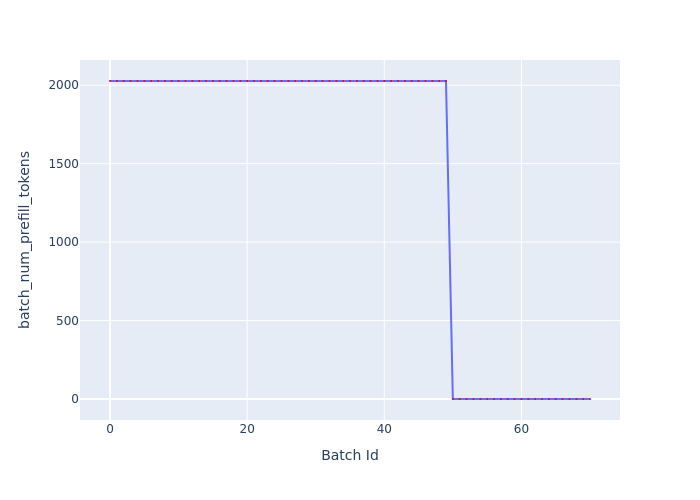

Data behind this chart, as committed beside it:
Batch Id, batch_num_prefill_tokens
0, 2027
1, 2027
2, 2027
3, 2027
4, 2027
5, 2027
6, 2027
7, 2027
8, 2027
9, 2027
10, 2027
11, 2027
12, 2027
13, 2027
14, 2027
15, 2027
16, 2027
17, 2027
18, 2027
19, 2027
20, 2027
21, 2027
22, 2027
23, 2027
24, 2027
25, 2027
26, 2027
27, 2027
28, 2027
29, 2027
30, 2027
31, 2027
32, 2027
33, 2027
34, 2027
35, 2027
36, 2027
37, 2027
38, 2027
39, 2027
40, 2027
41, 2027
42, 2027
43, 2027
44, 2027
45, 2027
46, 2027
47, 2027
48, 2027
49, 2027
50, 0
51, 0
52, 0
53, 0
54, 0
55, 0
56, 0
57, 0
58, 0
59, 0
... 11 more rows
